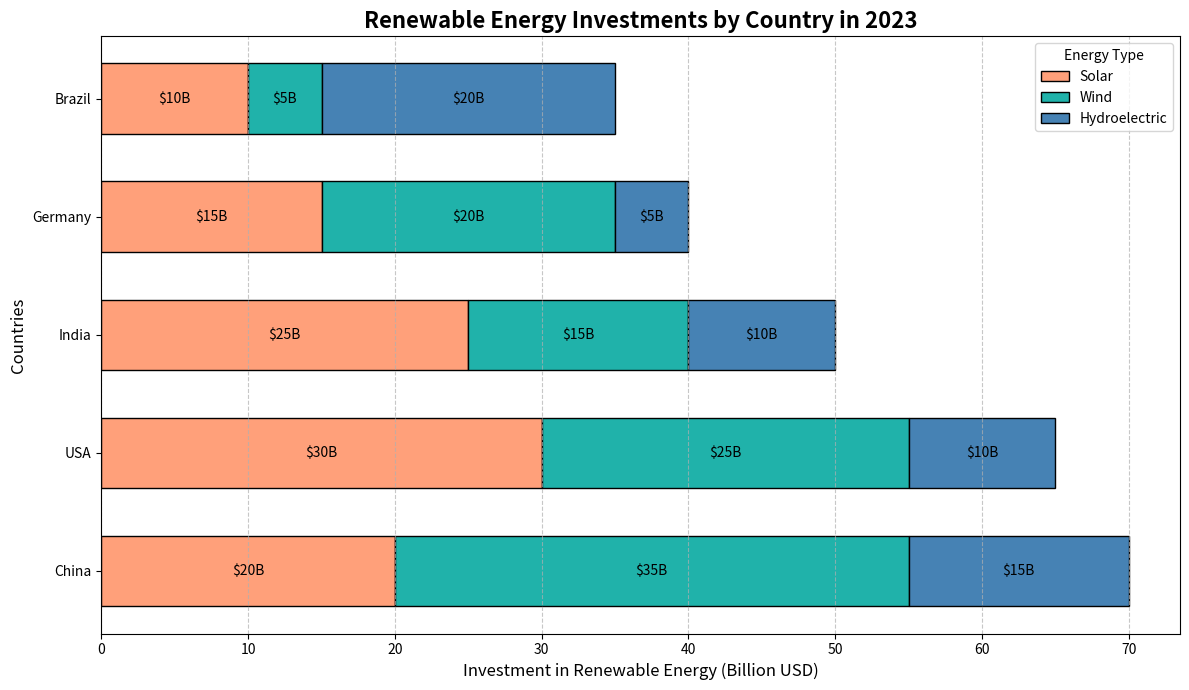

Generate this figure with matplotlib:
import matplotlib.pyplot as plt
import numpy as np

# Define countries and their renewable energy investments in billion USD
countries = ['USA', 'China', 'Germany', 'India', 'Brazil']
investments = np.array([
    [30, 25, 10],  # USA: Solar, Wind, Hydro
    [20, 35, 15],  # China
    [15, 20, 5],   # Germany
    [25, 15, 10],  # India
    [10, 5, 20]    # Brazil
])

# Calculate total investments by country
total_investments = investments.sum(axis=1)

# Sort countries and investments by total investment in descending order
sorted_indices = np.argsort(-total_investments)
countries = np.array(countries)[sorted_indices]
investments = investments[sorted_indices]

# Calculate cumulative sums for stacking bars
cumulative_investments = investments.cumsum(axis=1)

# Create the horizontal bar chart
fig, ax = plt.subplots(figsize=(12, 7))

# Define labels and colors for the types of energy
energy_types = ['Solar', 'Wind', 'Hydroelectric']
colors = ['#FFA07A', '#20B2AA', '#4682B4']

# Plot each segment of the horizontal bars
for i in range(len(energy_types)):
    ax.barh(countries, investments[:, i], left=(cumulative_investments[:, i] - investments[:, i]),
            color=colors[i], edgecolor='black', label=energy_types[i], height=0.6)

# Add titles and labels
ax.set_title('Renewable Energy Investments by Country in 2023', fontsize=16, fontweight='bold')
ax.set_xlabel('Investment in Renewable Energy (Billion USD)', fontsize=12)
ax.set_ylabel('Countries', fontsize=12)

# Add a legend
ax.legend(title='Energy Type', loc='upper right')

# Annotate investment values on each segment of the bars
for i, country in enumerate(countries):
    for j in range(len(energy_types)):
        ax.text(cumulative_investments[i, j] - investments[i, j] / 2, i, 
                f"${investments[i, j]}B", color='black', ha='center', va='center', fontsize=10)

# Add grid lines for better readability
ax.xaxis.grid(True, linestyle='--', alpha=0.7)

# Automatically adjust the layout
plt.tight_layout()

# Display the plot
plt.show()
